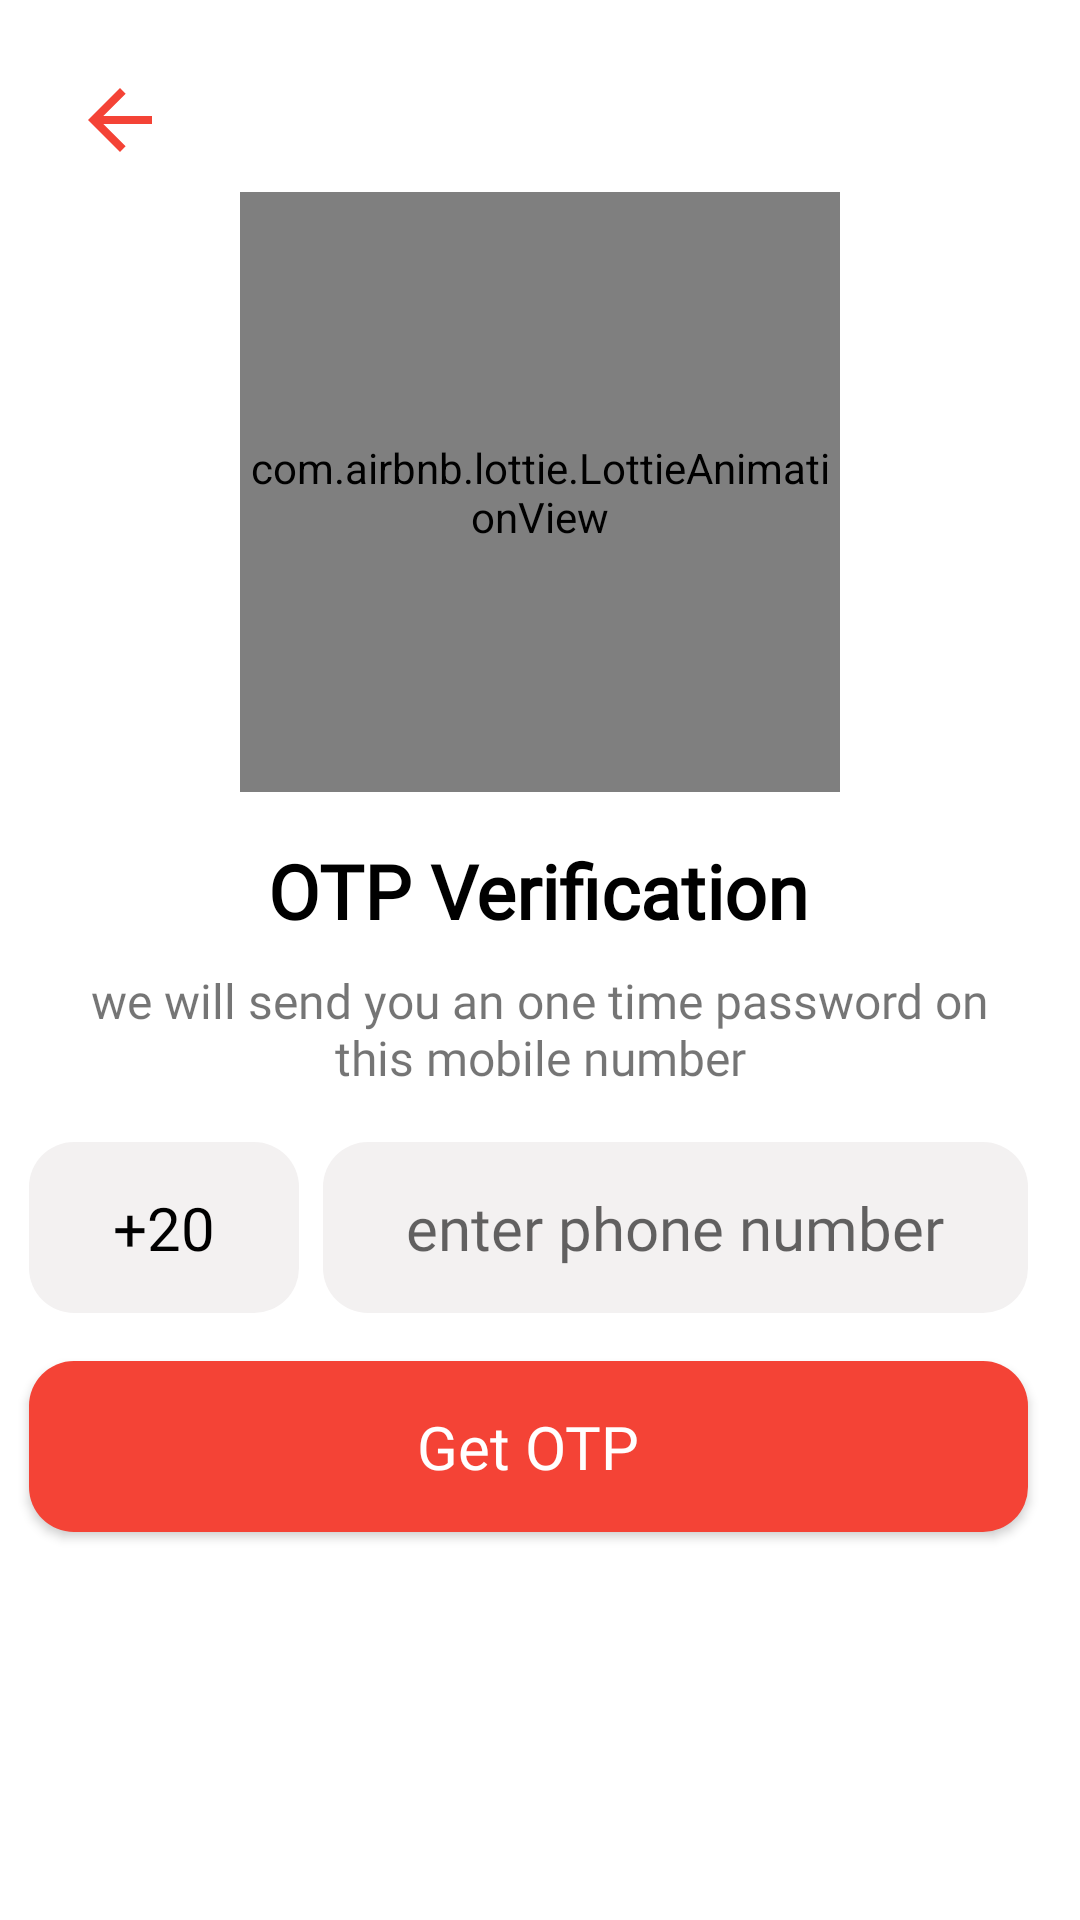

The Android layout XML behind this screen, and the referenced resources:
<!-- AndroidManifest.xml: application theme Theme.BloodBank -->
<!-- res/layout/fragment_verify_mobile_number_screen.xml -->
<?xml version="1.0" encoding="utf-8"?>
<layout xmlns:android="http://schemas.android.com/apk/res/android"
    xmlns:app="http://schemas.android.com/apk/res-auto"
    xmlns:tools="http://schemas.android.com/tools">

    <data>

    </data>

    <androidx.constraintlayout.widget.ConstraintLayout
        android:id="@+id/verify_layout"
        android:layout_width="match_parent"
        android:layout_height="match_parent"
        tools:context=".presentation.intro.regestration.sgininwithphonenumber.VerifyMobileNumberScreen">


        <ImageView
            android:id="@+id/verify_screen_back_btn"
            android:layout_width="wrap_content"
            android:layout_height="wrap_content"
            android:layout_marginStart="24dp"
            android:layout_marginTop="24dp"
            android:src="@drawable/ic_arrow_back"
            app:layout_constraintStart_toStartOf="parent"
            app:layout_constraintTop_toTopOf="parent" />

        <com.airbnb.lottie.LottieAnimationView
            android:id="@+id/animationView"
            android:layout_width="200dp"
            android:layout_height="200dp"
            android:layout_marginTop="8dp"
            app:layout_constraintEnd_toEndOf="parent"
            app:layout_constraintStart_toStartOf="parent"
            app:layout_constraintTop_toBottomOf="@+id/verify_screen_back_btn"
            app:lottie_autoPlay="true"
            app:lottie_loop="true"
            app:lottie_rawRes="@raw/otp"
            app:lottie_url="REPLACE_JSON_URL" />

        <TextView
            android:id="@+id/textView4"
            android:layout_width="wrap_content"
            android:layout_height="wrap_content"
            android:layout_marginTop="16dp"
            android:layout_marginBottom="16dp"
            android:fontFamily="@font/roboto_bold"
            android:text="@string/otp_verification"
            android:textColor="@color/black"
            android:textSize="25sp"
            android:textStyle="bold"
            app:layout_constraintBottom_toTopOf="@+id/textView5"
            app:layout_constraintEnd_toEndOf="parent"
            app:layout_constraintHorizontal_bias="0.497"
            app:layout_constraintStart_toStartOf="parent"
            app:layout_constraintTop_toBottomOf="@+id/animationView" />

        <EditText
            android:id="@+id/phone_number_input"
            android:layout_width="235dp"
            android:layout_height="wrap_content"
            android:layout_marginTop="16dp"
            android:background="@drawable/number_ed_background"
            android:ems="10"
            android:fontFamily="@font/roboto_condensed_regular"
            android:gravity="center"
            android:hint="@string/enter_phone_number"
            android:inputType="number"
            android:padding="15dp"
            android:textSize="20dp"
            app:layout_constraintBottom_toBottomOf="@+id/editTextTextPersonName"
            app:layout_constraintEnd_toEndOf="@+id/textView5"
            app:layout_constraintTop_toTopOf="@+id/editTextTextPersonName"
            app:layout_constraintVertical_bias="1.0" />

        <androidx.appcompat.widget.AppCompatButton
            android:id="@+id/get_otp_btn"
            android:layout_width="0dp"
            android:layout_height="wrap_content"
            android:layout_marginTop="16dp"
            android:background="@drawable/otb_button_background"
            android:fontFamily="@font/roboto_bold"
            android:padding="15dp"
            android:text="Get OTP"
            android:textAllCaps="false"
            android:textColor="@color/white"
            android:textSize="20sp"
            app:layout_constraintEnd_toEndOf="@+id/phone_number_input"
            app:layout_constraintStart_toStartOf="@+id/editTextTextPersonName"
            app:layout_constraintTop_toBottomOf="@+id/phone_number_input" />

        <androidx.appcompat.widget.AppCompatTextView
            android:id="@+id/editTextTextPersonName"
            android:layout_width="90dp"
            android:layout_height="wrap_content"
            android:layout_marginTop="16dp"
            android:layout_marginEnd="16dp"
            android:background="@drawable/number_ed_background"
            android:ems="10"
            android:textColor="@color/black"
            android:fontFamily="@font/roboto_condensed_regular"
            android:gravity="center"
            android:inputType="numberSigned"
            android:padding="15dp"
            android:text="+20"
            android:textSize="20dp"
            app:layout_constraintEnd_toStartOf="@+id/phone_number_input"
            app:layout_constraintStart_toStartOf="@+id/textView5"
            app:layout_constraintTop_toBottomOf="@+id/textView5" />

        <TextView
            android:id="@+id/textView5"
            android:layout_width="325dp"
            android:layout_height="43dp"
            android:layout_marginTop="8dp"
            android:gravity="center"
            android:textSize="16sp"
            android:fontFamily="@font/roboto_condensed_regular"
            android:text="@string/we_will_send_you_an_one_time_password_on_this_mobile_number"
            app:layout_constraintEnd_toEndOf="parent"
            app:layout_constraintStart_toStartOf="parent"
            app:layout_constraintTop_toBottomOf="@+id/textView4" />

    </androidx.constraintlayout.widget.ConstraintLayout>
</layout>
<!-- resources referenced by this layout -->
<resources>
  <color name="black">#FF000000</color>
  <color name="white">#FFFFFFFF</color>
  <!-- drawable ic_arrow_back (drawable) -->
  <vector android:autoMirrored="true" android:height="32dp"
      android:tint="#F44336" android:viewportHeight="24"
      android:viewportWidth="24" android:width="32dp" xmlns:android="http://schemas.android.com/apk/res/android">
      <path android:fillColor="@android:color/white" android:pathData="M20,11H7.83l5.59,-5.59L12,4l-8,8 8,8 1.41,-1.41L7.83,13H20v-2z"/>
  </vector>
  <!-- drawable number_ed_background (drawable) -->
  <?xml version="1.0" encoding="utf-8"?>
  <shape xmlns:android="http://schemas.android.com/apk/res/android">
  
      <solid android:color="#F3F1F1"/>
      <corners android:radius="15dp"/>
  </shape>
  <!-- drawable otb_button_background (drawable) -->
  <?xml version="1.0" encoding="utf-8"?>
  <shape xmlns:android="http://schemas.android.com/apk/res/android">
  
      <solid android:color="#F44336" />
      <corners android:radius="15sp"/>
  </shape>
  <string name="enter_phone_number">enter phone number</string>
  <string name="otp_verification">OTP Verification</string>
  <string name="we_will_send_you_an_one_time_password_on_this_mobile_number">we will send you an one time password on this mobile number</string>
  <style name="Theme.BloodBank" parent="Theme.MaterialComponents.DayNight.DarkActionBar">
          
          <item name="colorPrimary">@color/purple_500</item>
          <item name="colorPrimaryVariant">@color/purple_700</item>
          <item name="colorOnPrimary">@color/white</item>
          
          <item name="colorSecondary">@color/teal_200</item>
          <item name="colorSecondaryVariant">@color/teal_700</item>
          <item name="colorOnSecondary">@color/black</item>
          
          <item name="android:statusBarColor" tools:targetApi="l">?attr/colorPrimaryVariant</item>
          
      </style>
  <color name="purple_500">#FF6200EE</color>
  <color name="purple_700">#FF1F1F</color>
  <color name="teal_200">#FF03DAC5</color>
  <color name="teal_700">#FF018786</color>
</resources>
